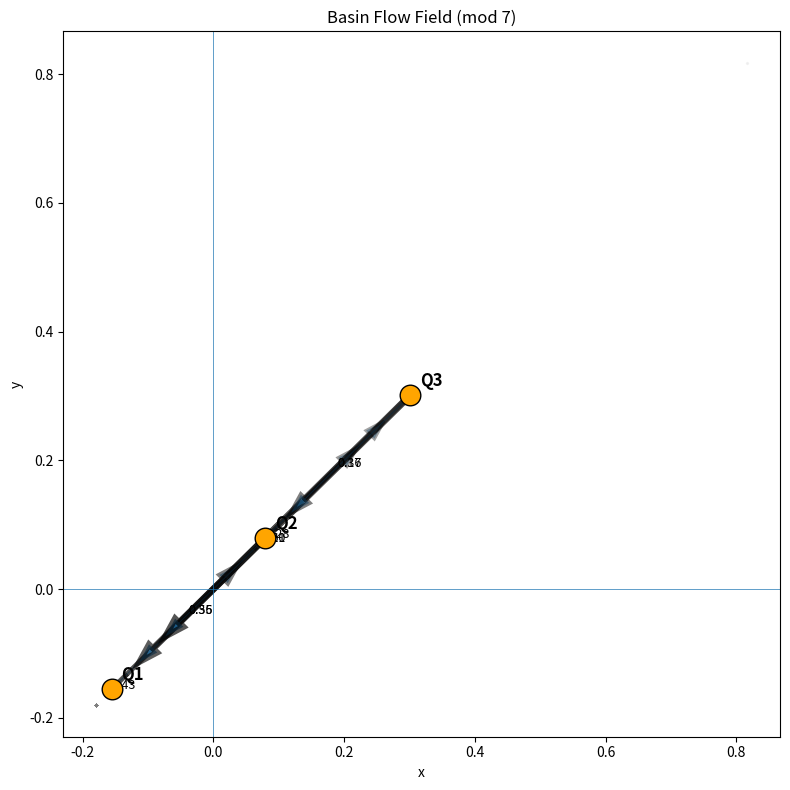
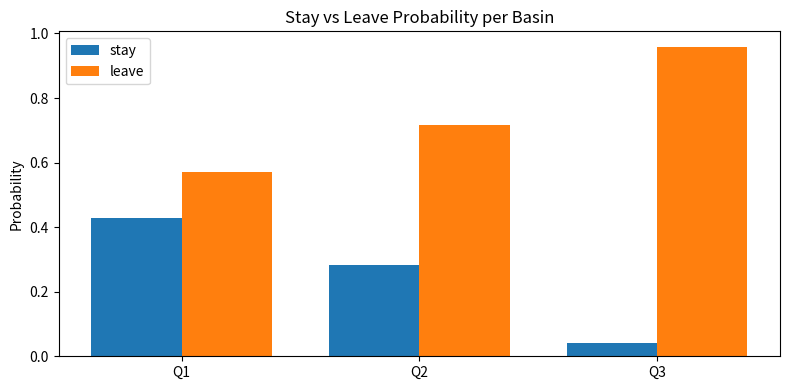

Python code for these plots, in order:
# basin_flow_field_visualizer.py

import numpy as np
import matplotlib.pyplot as plt
from numpy.linalg import eig

# ============================================================
# SETTINGS
# ============================================================

N_PRIMES = 2000
WINDOW = 9
ANGLE_THRESHOLD = 0.8
RADIUS_STABILITY = 0.15
CLUSTER_EPS = 0.06
MIN_CLUSTER_SIZE = 8

# ============================================================
# PRIME GENERATOR
# ============================================================

def primes_upto(n):
    sieve = np.ones(n + 1, dtype=bool)
    sieve[:2] = False
    for i in range(2, int(np.sqrt(n)) + 1):
        if sieve[i]:
            sieve[i * i:n + 1:i] = False
    return np.where(sieve)[0]

# ============================================================
# TRANSITION + SPECTRAL
# ============================================================

def build_transition_matrix(primes):
    residues = primes % 7
    T = np.zeros((7, 7), dtype=float)

    for i in range(len(residues) - 1):
        a, b = residues[i], residues[i + 1]
        T[a, b] += 1

    row_sums = T.sum(axis=1, keepdims=True)
    row_sums[row_sums == 0] = 1.0
    T = T / row_sums
    return T, residues

def spectral_projection(T):
    eigvals, eigvecs = eig(T)
    idx = np.argsort(-np.abs(np.imag(eigvals)))
    v1 = eigvecs[:, idx[0]]
    v2 = eigvecs[:, idx[1]]
    coords = np.vstack([np.real(v1), np.real(v2)]).T
    return coords

def project_flow(residues, coords):
    traj = np.array([coords[r] for r in residues], dtype=float)
    x, y = traj[:, 0], traj[:, 1]
    theta = np.arctan2(y, x)
    r = np.sqrt(x**2 + y**2)
    dtheta = np.diff(theta)
    dr = np.diff(r)
    return x, y, theta, r, dtheta, dr

# ============================================================
# VORTICES + CLUSTERS
# ============================================================

def detect_vortices(dtheta, dr):
    vortices = []

    for i in range(WINDOW, len(dtheta) - WINDOW):
        local_dtheta = dtheta[i - WINDOW:i + WINDOW]
        local_dr = dr[i - WINDOW:i + WINDOW]

        mean_rot = np.mean(np.abs(local_dtheta))
        std_rot = np.std(local_dtheta)
        std_r = np.std(local_dr)

        if mean_rot > ANGLE_THRESHOLD and std_rot > 0.5 and std_r < RADIUS_STABILITY:
            vortices.append(i)

    return np.array(vortices, dtype=int)

def cluster_vortices(vortex_idx, x, y):
    if len(vortex_idx) == 0:
        return []

    points = np.column_stack([x[vortex_idx], y[vortex_idx]])
    used = np.zeros(len(points), dtype=bool)
    clusters = []

    for i in range(len(points)):
        if used[i]:
            continue

        cluster = [i]
        used[i] = True
        changed = True

        while changed:
            changed = False
            for j in range(len(points)):
                if used[j]:
                    continue
                dists = np.sqrt(np.sum((points[cluster] - points[j])**2, axis=1))
                if np.any(dists < CLUSTER_EPS):
                    cluster.append(j)
                    used[j] = True
                    changed = True

        if len(cluster) >= MIN_CLUSTER_SIZE:
            clusters.append(vortex_idx[np.array(cluster, dtype=int)])

    return clusters

# ============================================================
# BASIN ASSIGNMENT
# ============================================================

def nearest_center_label(px, py, centers):
    d = [np.hypot(px - cx, py - cy) for (cx, cy) in centers]
    return int(np.argmin(d))

def assign_basins(x, y, centers):
    return np.array([nearest_center_label(px, py, centers) for px, py in zip(x, y)], dtype=int)

# ============================================================
# BASIN TRANSITION MATRIX
# ============================================================

def build_basin_transition_matrix(labels, n_basins):
    M = np.zeros((n_basins, n_basins), dtype=int)

    for i in range(len(labels) - 1):
        a, b = labels[i], labels[i + 1]
        M[a, b] += 1

    return M

def normalize_matrix(M):
    row_sums = M.sum(axis=1, keepdims=True)
    row_sums[row_sums == 0] = 1.0
    return M / row_sums

# ============================================================
# MAIN
# ============================================================

def main():
    print("=" * 72)
    print("BASIN FLOW FIELD VISUALIZER (mod 7)")
    print("=" * 72)

    primes = primes_upto(N_PRIMES * 20)[:N_PRIMES]
    T, residues = build_transition_matrix(primes)
    coords = spectral_projection(T)
    x, y, theta, r, dtheta, dr = project_flow(residues, coords)

    vortex_idx = detect_vortices(dtheta, dr)
    clusters = cluster_vortices(vortex_idx, x, y)
    centers = [(float(np.mean(x[c])), float(np.mean(y[c]))) for c in clusters]

    if len(centers) == 0:
        print("No basin centers found.")
        return

    labels = assign_basins(x, y, centers)
    M = build_basin_transition_matrix(labels, len(centers))
    P = normalize_matrix(M)

    print("\nTransition probability matrix:")
    print(np.round(P, 4))

    # --------------------------------------------------------
    # Plot 1: centers + arrows
    # --------------------------------------------------------
    plt.figure(figsize=(8, 8))

    # trajectory faint
    plt.scatter(x, y, s=2, alpha=0.08, color="gray")

    # centers
    for i, (cx, cy) in enumerate(centers):
        plt.scatter(cx, cy, s=220, color="orange", edgecolor="black", zorder=5)
        plt.text(cx + 0.015, cy + 0.015, f"Q{i+1}", fontsize=12, weight="bold")

    # arrows
    for i, (x1, y1) in enumerate(centers):
        for j, (x2, y2) in enumerate(centers):
            w = P[i, j]
            if w < 0.05:
                continue

            dx = x2 - x1
            dy = y2 - y1

            plt.arrow(
                x1, y1,
                dx * 0.82, dy * 0.82,
                head_width=0.018,
                head_length=0.03,
                length_includes_head=True,
                linewidth=1.5 + 5 * w,
                alpha=0.25 + 0.7 * w
            )

            mx = x1 + 0.5 * dx
            my = y1 + 0.5 * dy
            plt.text(mx, my, f"{w:.2f}", fontsize=9)

    plt.axhline(0, linewidth=0.5)
    plt.axvline(0, linewidth=0.5)
    plt.title("Basin Flow Field (mod 7)")
    plt.xlabel("x")
    plt.ylabel("y")
    plt.tight_layout()
    plt.show()

    # --------------------------------------------------------
    # Plot 2: self vs outgoing
    # --------------------------------------------------------
    plt.figure(figsize=(8, 4))
    self_probs = np.diag(P)
    out_probs = 1 - self_probs

    idx = np.arange(len(centers))
    width = 0.38

    plt.bar(idx - width/2, self_probs, width=width, label="stay")
    plt.bar(idx + width/2, out_probs, width=width, label="leave")

    plt.xticks(idx, [f"Q{i+1}" for i in idx])
    plt.ylabel("Probability")
    plt.title("Stay vs Leave Probability per Basin")
    plt.legend()
    plt.tight_layout()
    plt.show()

if __name__ == "__main__":
    main()
